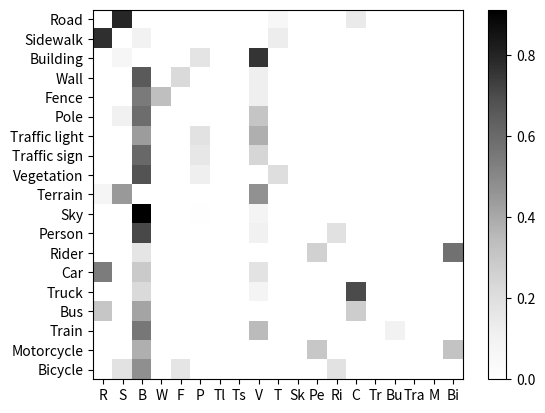

Write the Python code that produced this figure.
# Python program to generate a heatmap
# which displays the value in each cell 
# corresponding to the given dataframe 
  
# import required libraries
import pandas as pd
import matplotlib.pyplot as plt 
import numpy as np
  
# defining index for the dataframe
idx = ['Road', 'Sidewalk', 'Building', 'Wall', 'Fence', 'Pole', 'Traffic light', 'Traffic sign', 'Vegetation', 'Terrain', 'Sky', 'Person', 'Rider', 'Car', 'Truck', 'Bus', 'Train', 'Motorcycle', 'Bicycle']
  
# defining columns for the dataframe
cols = ['R', 'S', 'B', 'W', 'F', 'P', 'Tl', 'Ts', 'V', 'T', 'Sk', 'Pe', 'Ri', 'C', 'Tr', 'Bu', 'Tra', 'M', 'Bi']

# [0,        0.38,           0,           0,     0,     0,            0,              0,              0,       0.03,        0,      0,       0,   0.07,      0,       0,      0,        0,            0 ]
# [3.82,        0,           0.47,           0,     0,     0,            0,              0,              0,         0.65,        0,      0,       0,      0,      0,       0,      0,        0,            0 ]
# [0,        0.12,           0,           0,     0,     0.3,            0,              0,              1.32,         0,        0,      0,       0,      0,      0,       0,      0,        0,            0 ]
# [0,        0,           10.84,           0,     3.71,     0,            0,              0,              1.99,         0,        0,      0,       0,      0,      0,       0,      0,        0,            0 ]
# [0,        0,           9.97,           6.06,     0,     0,            0,              0,              2.18,         0,        0,      0,       0,      0,      0,       0,      0,        0,            0 ]
# [0,        1.38,           7.83,           0,     0,     0,            0,              0,              4.09,         0,        0,      0,       0,      0,      0,       0,      0,        0,            0 ]
# [0,        0,           5.35,           0,     0,     2.23,            0,              0,              4.69,         0,        0,      0,       0,      0,      0,       0,      0,        0,            0 ]
# [0,        0,           4.83,           0,     0,     1.22,            0,              0,              1.9,         0,        0,      0,       0,      0,      0,       0,      0,        0,            0 ]
# [0,        0,           1.79,           0,     0,     0.31,            0,              0,              0,         0.53,        0,      0,       0,      0,      0,       0,      0,        0,            0 ]
# [1.6,       9.17,           0,           0,     0,     0,            0,              0,              9.71,         0,        0,      0,       0,      0,      0,       0,      0,        0,            0 ]
# [0,        0,           11.51,           0,     0,     0.09,            0,              0,              1.01,         0,        0,      0,       0,      0,      0,       0,      0,        0,            0 ]
# [0,        0,           3.65,           0,     0,     0,            0,              0,              0.53,         0,        0,      0,       0.97,      0,      0,       0,      0,        0,            0 ]
# [0,        0,           1.47,           0,     0,     0,            0,              0,              0,         0,        0,      2.32,            0,      0,      0,       0,      0,        0,            5.16 ]
# [0.77,        0,           0.41,           0,     0,     0,            0,              0,              0.25,         0,        0,      0,       0,      0,      0,       0,      0,        0,            0 ]
# [0,        0,           1.24,           0,     0,     0,            0,              0,              0.46,         0,        0,      0,       0,      3.96,         0,          0,         0,           0,      0 ]
# [0.61,        0,           0.83,           0,     0,     0,            0,              0,              0,         0,        0,      0,       0,       0.55,      0,           0,         0,            0,    0 ]
# [0,        0,           2.19,           0,     0,     0,            0,              0,              1.37,         0,        0,      0,       0,      0,      0,       0.38,      0,        0,            0 ]
# [0,        0,           2.61,           0,     0,     0,            0,              0,              0,         0,        0,      2.06,       0,      0,      0,       0,      0,        0,            2.16 ]
# [0,        1.58,           4.19,           0,     1.45,     0,            0,              0,              0,         0,        0,      0,       1.58,      0,      0,       0,      0,        0,            0 ]
        
        
# entering values in the index and columns  
# and converting them into a panda dataframe



list_of_lists = [[0,        0.38,           0,           0,     0,     0,            0,              0,              0,       0.03,        0,      0,       0,   0.07,      0,       0,      0,        0,            0 ],
        [3.82,        0,           0.47,           0,     0,     0,            0,              0,              0,         0.65,        0,      0,       0,      0,      0,       0,      0,        0,            0 ],
        [0,        0.12,           0,           0,     0,     0.3,            0,              0,              1.32,         0,        0,      0,       0,      0,      0,       0,      0,        0,            0 ],
        [0,        0,           10.84,           0,     3.71,     0,            0,              0,              1.99,         0,        0,      0,       0,      0,      0,       0,      0,        0,            0 ],
        [0,        0,           9.97,           6.06,     0,     0,            0,              0,              2.18,         0,        0,      0,       0,      0,      0,       0,      0,        0,            0 ],
        [0,        1.38,           7.83,           0,     0,     0,            0,              0,              4.09,         0,        0,      0,       0,      0,      0,       0,      0,        0,            0 ],
        [0,        0,           5.35,           0,     0,     2.23,            0,              0,              4.69,         0,        0,      0,       0,      0,      0,       0,      0,        0,            0 ],
        [0,        0,           4.83,           0,     0,     1.22,            0,              0,              1.9,         0,        0,      0,       0,      0,      0,       0,      0,        0,            0 ],
        [0,        0,           1.79,           0,     0,     0.31,            0,              0,              0,         0.53,        0,      0,       0,      0,      0,       0,      0,        0,            0 ],
        [1.6,       9.17,           0,           0,     0,     0,            0,              0,              9.71,         0,        0,      0,       0,      0,      0,       0,      0,        0,            0 ],
        [0,        0,           11.51,           0,     0,     0.09,            0,              0,              1.01,         0,        0,      0,       0,      0,      0,       0,      0,        0,            0 ],
        [0,        0,           3.65,           0,     0,     0,            0,              0,              0.53,         0,        0,      0,       0.97,      0,      0,       0,      0,        0,            0 ],
        [0,        0,           1.47,           0,     0,     0,            0,              0,              0,         0,        0,      2.32,            0,      0,      0,       0,      0,        0,            5.16 ],
        [0.77,        0,           0.41,           0,     0,     0,            0,              0,              0.25,         0,        0,      0,       0,      0,      0,       0,      0,        0,            0 ],
        [0,        0,           1.24,           0,     0,     0,            0,              0,              0.46,         0,        0,      0,       0,      3.96,         0,          0,         0,           0,      0 ],
        [0.61,        0,           0.83,           0,     0,     0,            0,              0,              0,         0,        0,      0,       0,       0.55,      0,           0,         0,            0,    0 ],
        [0,        0,           2.19,           0,     0,     0,            0,              0,              1.37,         0,        0,      0,       0,      0,      0,       0.38,      0,        0,            0 ],
        [0,        0,           2.61,           0,     0,     0,            0,              0,              0,         0,        0,      2.06,       0,      0,      0,       0,      0,        0,            2.16 ],
        [0,        1.58,           4.19,           0,     1.45,     0,            0,              0,              0,         0,        0,      0,       1.58,      0,      0,       0,      0,        0,            0 ]]

list_of_lists_arr = np.array(list_of_lists) 
row_sums = list_of_lists_arr.sum(axis=1)
new_matrix = list_of_lists_arr / row_sums[:, np.newaxis]


## one-hot adjacency matrix 
adjacency_matrix_one_hot = list_of_lists_arr 
adjacency_matrix_one_hot[list_of_lists_arr > 0] = 1


df = pd.DataFrame(new_matrix.tolist(), columns=cols, index=idx)
df.to_string(col_space=50)

# df = pd.DataFrame([[0,        0.38,           0,           0,     0,     0,            0,              0,              0,       0.03,        0,      0,       0,   0.07,      0,       0,      0,        0,            0 ],
#         [3.82,        0,           0.47,           0,     0,     0,            0,              0,              0,         0.65,        0,      0,       0,      0,      0,       0,      0,        0,            0 ],
#         [0,        0.12,           0,           0,     0,     0.3,            0,              0,              1.32,         0,        0,      0,       0,      0,      0,       0,      0,        0,            0 ],
#         [0,        0,           10.84,           0,     3.71,     0,            0,              0,              1.99,         0,        0,      0,       0,      0,      0,       0,      0,        0,            0 ],
#         [0,        0,           9.97,           6.06,     0,     0,            0,              0,              2.18,         0,        0,      0,       0,      0,      0,       0,      0,        0,            0 ],
#         [0,        1.38,           7.83,           0,     0,     0,            0,              0,              4.09,         0,        0,      0,       0,      0,      0,       0,      0,        0,            0 ],
#         [0,        0,           5.35,           0,     0,     2.23,            0,              0,              4.69,         0,        0,      0,       0,      0,      0,       0,      0,        0,            0 ],
#         [0,        0,           4.83,           0,     0,     1.22,            0,              0,              1.9,         0,        0,      0,       0,      0,      0,       0,      0,        0,            0 ],
#         [0,        0,           1.79,           0,     0,     0.31,            0,              0,              0,         0.53,        0,      0,       0,      0,      0,       0,      0,        0,            0 ],
#         [1.6,       9.17,           0,           0,     0,     0,            0,              0,              9.71,         0,        0,      0,       0,      0,      0,       0,      0,        0,            0 ],
#         [0,        0,           11.51,           0,     0,     0.09,            0,              0,              1.01,         0,        0,      0,       0,      0,      0,       0,      0,        0,            0 ],
#         [0,        0,           3.65,           0,     0,     0,            0,              0,              0.53,         0,        0,      0,       0.97,      0,      0,       0,      0,        0,            0 ],
#         [0,        0,           1.47,           0,     0,     0,            0,              0,              0,         0,        0,      2.32,            0,      0,      0,       0,      0,        0,            5.16 ],
#         [0.77,        0,           0.41,           0,     0,     0,            0,              0,              0.25,         0,        0,      0,       0,      0,      0,       0,      0,        0,            0 ],
#         [0,        0,           1.24,           0,     0,     0,            0,              0,              0.46,         0,        0,      0,       0,      3.96,         0,          0,         0,           0,      0 ],
#         [0.61,        0,           0.83,           0,     0,     0,            0,              0,              0,         0,        0,      0,       0,       0.55,      0,           0,         0,            0,    0 ],
#         [0,        0,           2.19,           0,     0,     0,            0,              0,              1.37,         0,        0,      0,       0,      0,      0,       0.38,      0,        0,            0 ],
#         [0,        0,           2.61,           0,     0,     0,            0,              0,              0,         0,        0,      2.06,       0,      0,      0,       0,      0,        0,            2.16 ],
#         [0,        1.58,           4.19,           0,     1.45,     0,            0,              0,              0,         0,        0,      0,       1.58,      0,      0,       0,      0,        0,            0 ]],          
#         columns = cols, index = idx)
  
# displaying dataframe as an heatmap 
# with diverging colourmap as virdis
# df.style.background_gradient(cmap ='viridis')\
#         .set_properties(**{'font-size': '20px'})

# Displaying dataframe as an heatmap
# with diverging colourmap as RdYlBu
plt.imshow(df, cmap='Greys', interpolation='none')
  
# Displaying a color bar to understand
# which color represents which range of data
plt.colorbar()
  
# Assigning labels of x-axis 
# according to dataframe
plt.xticks(range(len(df)), df.columns)
  
# Assigning labels of y-axis 
# according to dataframe
plt.yticks(range(len(df)), df.index)

plt.savefig('adjacency_matrix_from_confusionmat_knn_3.png', format='png')

print('done')